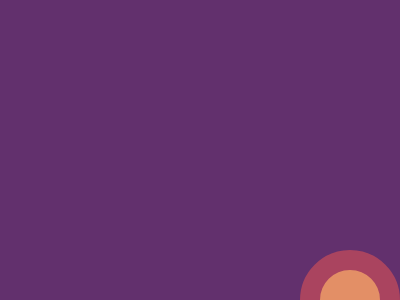

Here is a drawing made with CSS. Write the source that renders it.

<!DOCTYPE html>
<html lang="en">
<head>
    <meta charset="UTF-8">
    <meta http-equiv="X-UA-Compatible" content="IE=edge">
    <meta name="viewport" content="width=device-width, initial-scale=1.0">
    <title>Document</title>
    <style>
        *{
            margin: 0;padding: 0;box-sizing: border-box;
        }
        body{
            background-color:#62306D;
           
        }

        .bottom-box{
            width: 300px;
            height: 150px;
            position: absolute;
            top:300px;
            left: 300px;
            background-color: #F7EC7D;

        }
        .left-c1{
            width: 100px;
            height: 100px;
            position: absolute;
            top:-50px;
            left: 00px;
            border-radius: 100%;
            background-color: #E38F66;
            border: 20px solid #AA445F;
        }
        .right-c1{
            width: 100px;
            height: 100px;
            position: absolute;
            top:-50px;
            left: 200px;
            border-radius: 100%;
            background-color: #E38F66;
            border: 20px solid #AA445F;
        }
        .middle-line{
            width: 100px;
            height: 140px;
            position: absolute;
            top:170px;
            left: 400px;
            
            background-color:#F7EC7D;
          
        }
        .top-c1{
            width: 100px;
            height: 100px;
            position: absolute;
            top:-50px;
            left: 0px;
            border-radius: 100%;
            background-color: #E38F66;
            border: 20px solid #AA445F;
        }
    </style>
</head>
<body>
    <div class="bottom-box">
        <div class="left-c1"></div>
        <div class="right-c1"></div>
    </div>
    <div class="middle-line">
        <div class="top-c1"></div>
    </div>

</body>
</html>